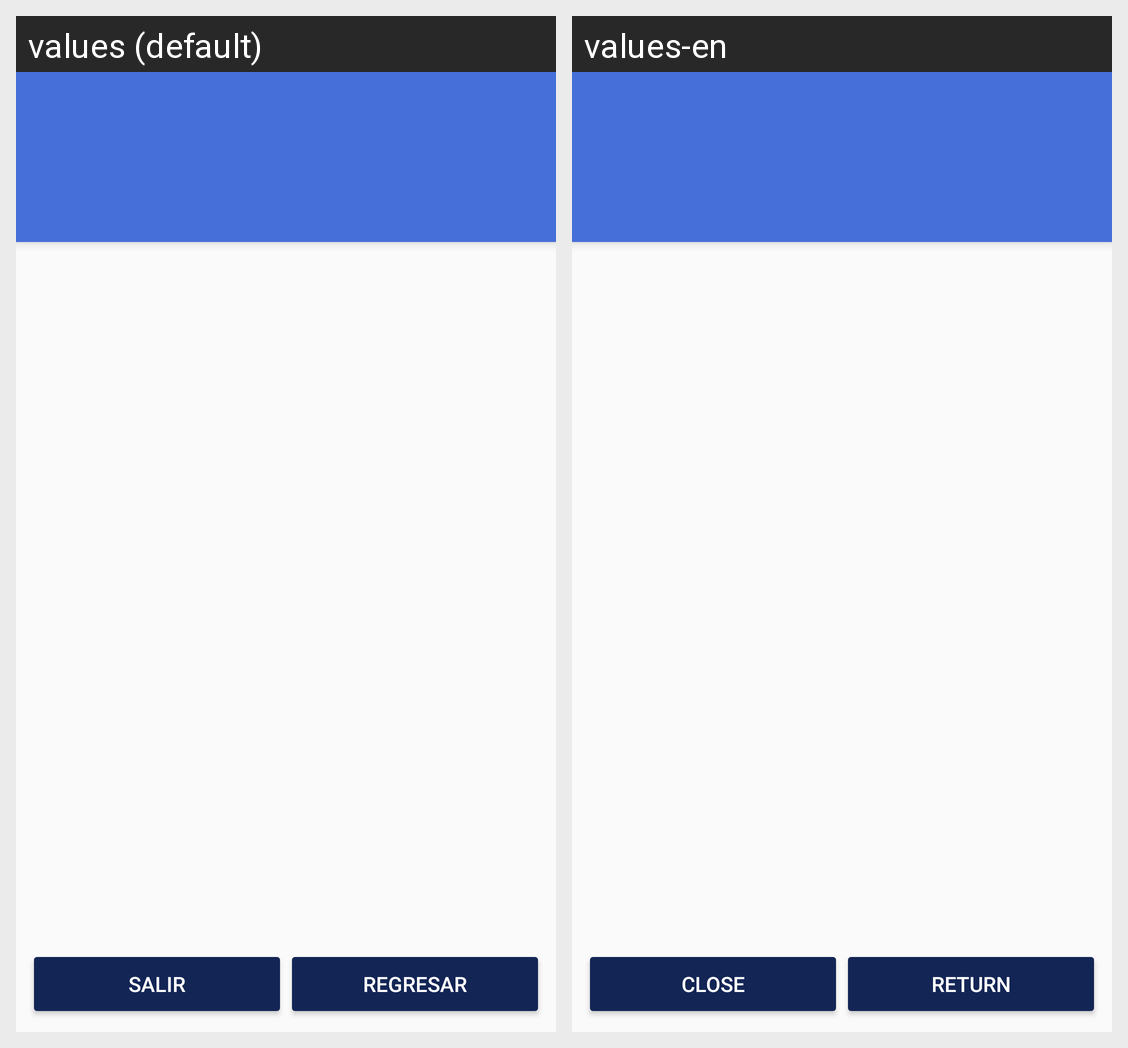

Here is an Android app screen in its default locale and in the app's own translations. Write out the translated-string differences for the strings that appear on this screen.
Android screen res/layout/fragment_saldos.xml rendered under 2 locales, left to right: values (default), values-en. Device: Nexus 5 (rendered at 1080×1920; each locale shown at half size, 540×960, under a caption strip naming it); theme AppTheme.
Strings drawn on this screen, with the default value and each locale's value (text and hints the layout hard-codes, and strings that could not be matched under every locale, appear in the picture but are not listed):

bt_salir
  values: Salir
  values-en: Close

bt_regresar
  values: Regresar
  values-en: Return
